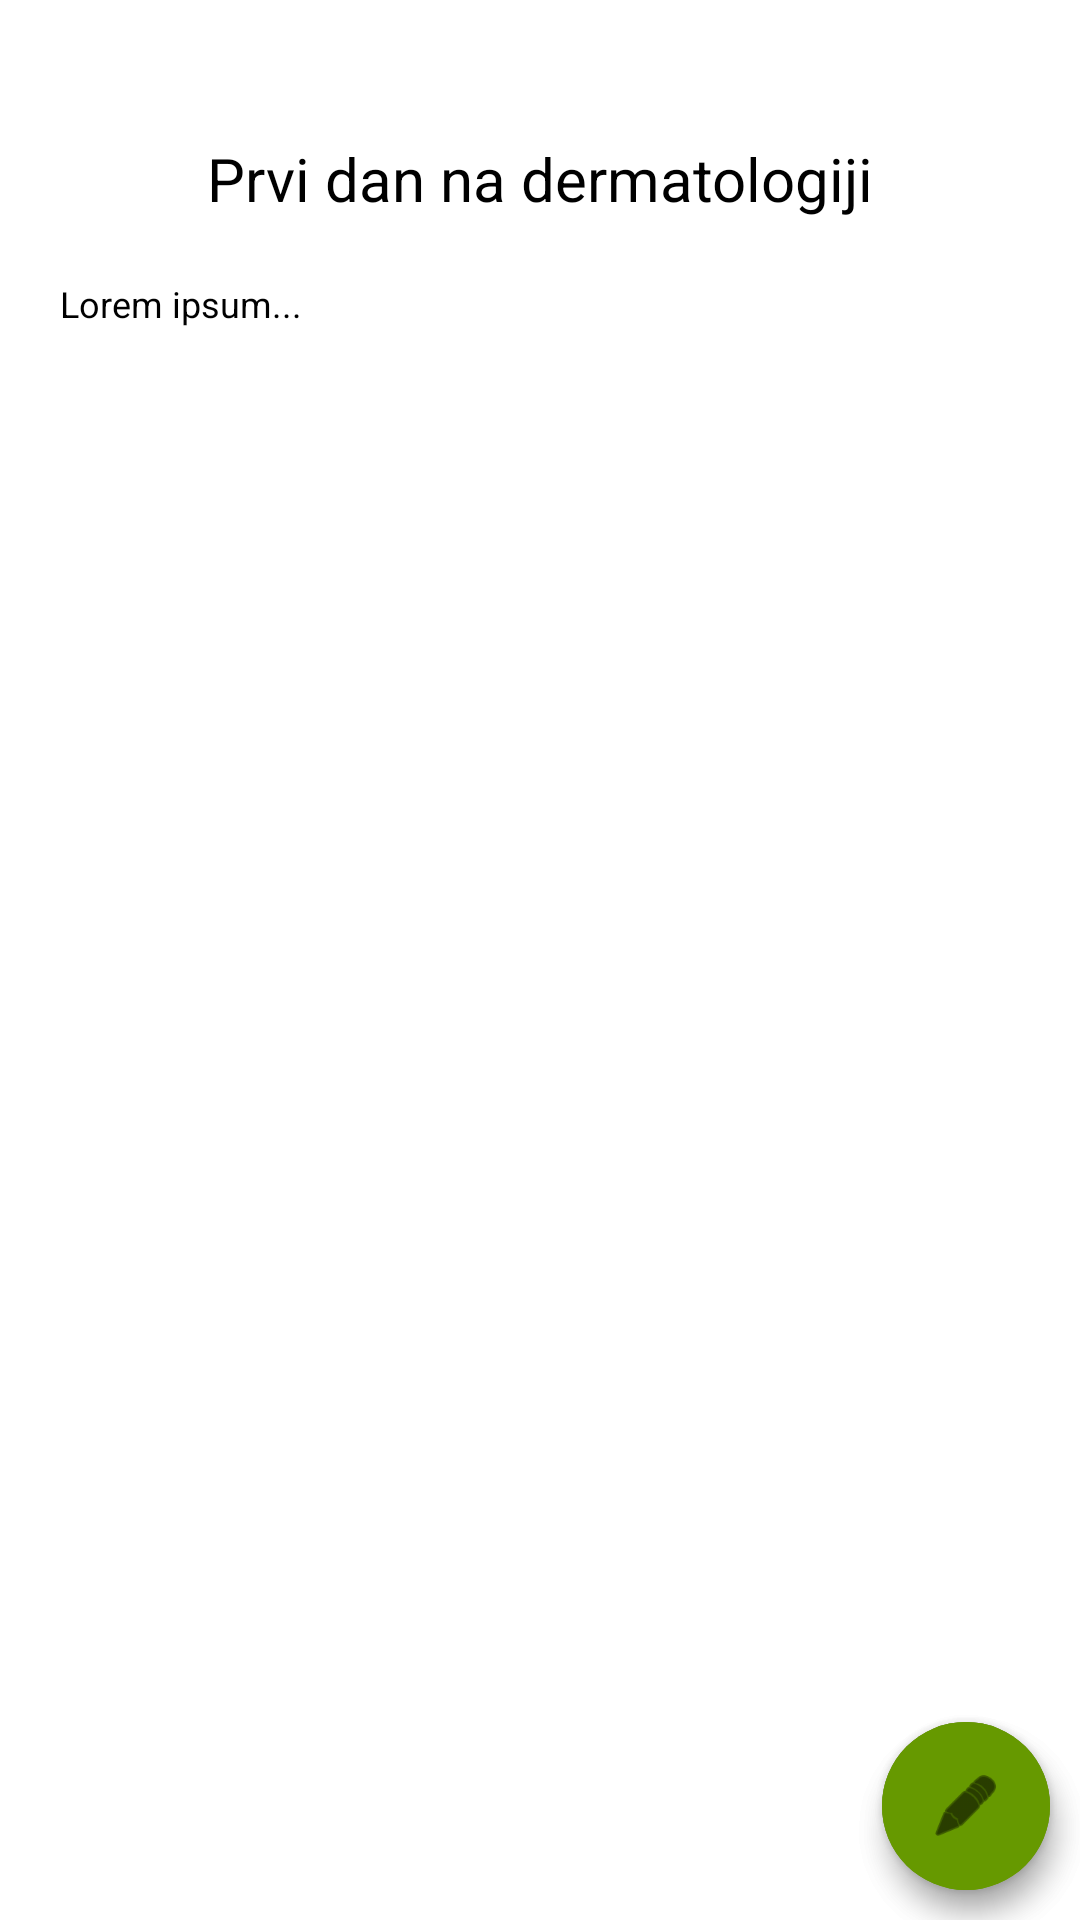

This screen was rendered from an Android layout file. Write that file and the resources it references.
<!-- AndroidManifest.xml: application theme Theme.EDnevnik -->
<!-- res/layout/mentor_dnevnik_prikaz_unosa.xml -->
<?xml version="1.0" encoding="utf-8"?>
<androidx.constraintlayout.widget.ConstraintLayout xmlns:android="http://schemas.android.com/apk/res/android"
    xmlns:app="http://schemas.android.com/apk/res-auto"
    android:layout_width="match_parent"
    android:layout_height="match_parent">

    <RelativeLayout
        android:layout_height="match_parent"
        android:layout_width="match_parent"
        android:layout_margin="10dp">

        <TextView
            android:id="@+id/naslovUnosaDnevnika"
            android:layout_width="wrap_content"
            android:layout_height="wrap_content"
            android:layout_marginStart="10dp"
            android:layout_marginTop="36dp"
            android:text="@string/naslovUnosaDnevnika"
            android:textColor="@color/black"
            android:textSize="20sp"
            android:layout_centerHorizontal="true"/>

        <TextView
            android:id="@+id/opisDnevnika"
            android:layout_width="match_parent"
            android:layout_height="wrap_content"
            android:layout_marginStart="10dp"
            android:layout_marginTop="20dp"
            android:layout_below="@id/naslovUnosaDnevnika"
            android:text="@string/tekstAktivnosti"
            android:textColor="@color/black"
            android:textSize="12sp"/>

    </RelativeLayout>

    <com.google.android.material.floatingactionbutton.ExtendedFloatingActionButton
        android:id="@+id/gumbUredi"
        android:layout_width="wrap_content"
        android:layout_height="wrap_content"
        android:layout_marginEnd="10dp"
        android:layout_marginBottom="10dp"
        app:layout_constraintBottom_toBottomOf="parent"
        app:layout_constraintEnd_toEndOf="parent"
        app:icon="@android:drawable/ic_menu_edit"
        android:backgroundTint="@android:color/darker_gray"/>

    <com.google.android.material.floatingactionbutton.ExtendedFloatingActionButton
        android:id="@+id/gumbPotpisi"
        android:layout_width="wrap_content"
        android:layout_height="wrap_content"
        android:layout_marginEnd="10dp"
        android:layout_marginBottom="10dp"
        app:layout_constraintBottom_toBottomOf="parent"
        app:layout_constraintEnd_toEndOf="parent"
        app:icon="@android:drawable/ic_menu_edit"
        android:backgroundTint="@android:color/holo_green_dark"/>

</androidx.constraintlayout.widget.ConstraintLayout>
<!-- resources referenced by this layout -->
<resources>
  <color name="black">#FF000000</color>
  <string name="naslovUnosaDnevnika">Prvi dan na dermatologiji</string>
  <string name="tekstAktivnosti">Lorem ipsum...</string>
  <style name="Theme.EDnevnik" parent="Theme.MaterialComponents.DayNight.DarkActionBar">
          
          <item name="colorPrimary">@color/blue</item>
          <item name="colorPrimaryVariant">@color/blue</item>
          <item name="colorOnPrimary">@color/white</item>
          
          <item name="colorSecondary">@color/teal_200</item>
          <item name="colorSecondaryVariant">@color/teal_700</item>
          <item name="colorOnSecondary">@color/black</item>
          
          <item name="android:statusBarColor">?attr/colorPrimaryVariant</item>
          
      </style>
  <color name="blue">#0000FF</color>
  <color name="white">#FFFFFFFF</color>
  <color name="teal_200">#FF03DAC5</color>
  <color name="teal_700">#FF018786</color>
</resources>
